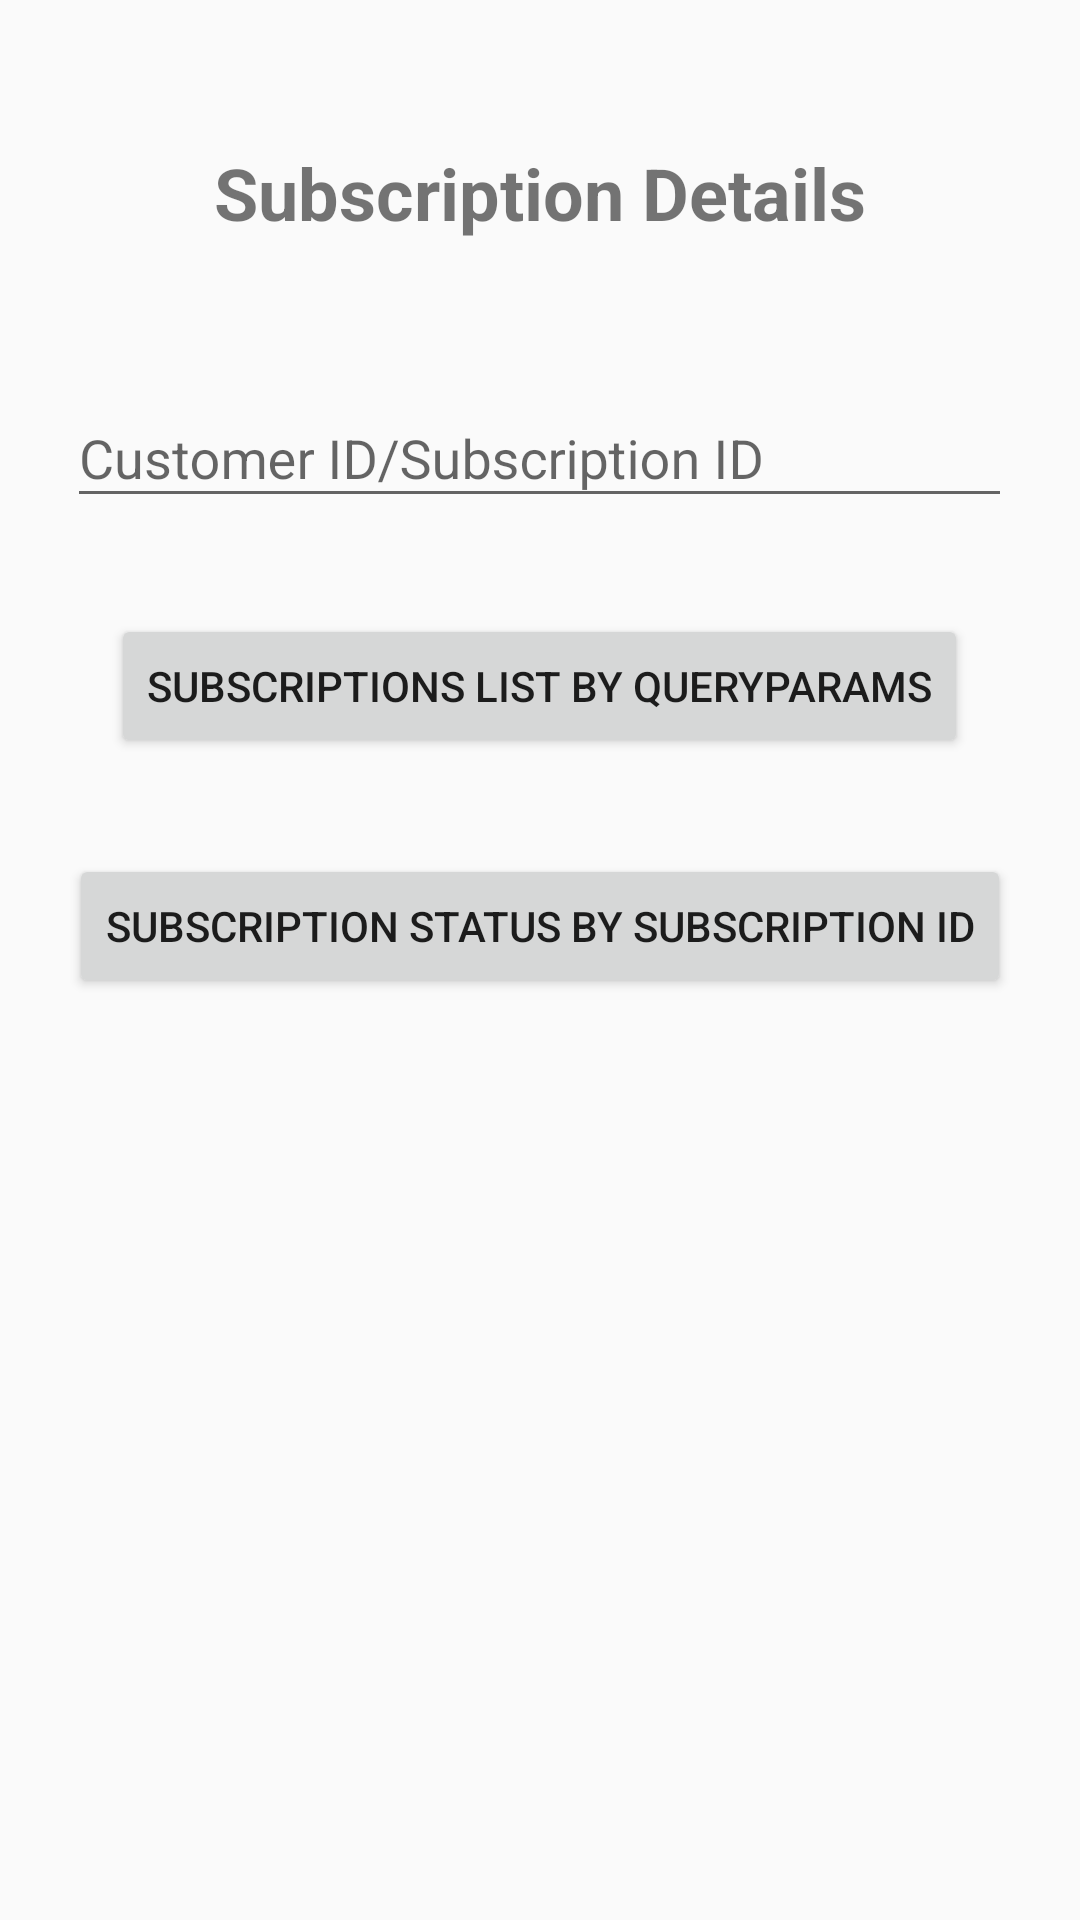

Write the Android layout XML for this screen, with the resource values it uses.
<!-- AndroidManifest.xml: application theme AppTheme -->
<!-- res/layout/activity_subscription.xml -->
<?xml version="1.0" encoding="utf-8"?>
<androidx.constraintlayout.widget.ConstraintLayout xmlns:android="http://schemas.android.com/apk/res/android"
    xmlns:app="http://schemas.android.com/apk/res-auto"
    xmlns:tools="http://schemas.android.com/tools"
    android:layout_width="match_parent"
    android:layout_height="match_parent"
    tools:context=".items.ItemActivity">

    <com.google.android.material.textfield.TextInputLayout
        android:id="@+id/itemIdInputLayout"
        android:layout_width="wrap_content"
        android:layout_height="wrap_content"
        android:layout_marginTop="40dp"
        android:hint="Customer ID/Subscription ID"
        app:layout_constraintEnd_toEndOf="parent"
        app:layout_constraintHorizontal_bias="0.497"
        app:layout_constraintStart_toStartOf="parent"
        app:layout_constraintTop_toBottomOf="@+id/textView">
        <com.google.android.material.textfield.TextInputEditText
            android:id="@+id/customerIdInput"
            android:layout_width="match_parent"
            android:layout_height="wrap_content"
            android:ems="15"
            android:inputType="textPersonName"
            android:text="" />
    </com.google.android.material.textfield.TextInputLayout>
    <TextView
        android:id="@+id/textView"
        android:layout_width="wrap_content"
        android:layout_height="wrap_content"
        android:layout_marginTop="48dp"
        android:text="Subscription Details"
        android:textSize="24sp"
        android:textStyle="bold"
        app:layout_constraintEnd_toEndOf="parent"
        app:layout_constraintStart_toStartOf="parent"
        app:layout_constraintTop_toTopOf="parent" />
    <Button
        android:id="@+id/customerIdBtn"
        android:layout_width="wrap_content"
        android:layout_height="wrap_content"
        android:layout_marginTop="32dp"
        android:text="Subscriptions List By QueryParams"
        app:layout_constraintEnd_toEndOf="parent"
        app:layout_constraintHorizontal_bias="0.497"
        app:layout_constraintStart_toStartOf="parent"
        app:layout_constraintTop_toBottomOf="@+id/itemIdInputLayout" />
    <Button
        android:id="@+id/subscriptionIdBtn"
        android:layout_width="wrap_content"
        android:layout_height="wrap_content"
        android:layout_marginTop="32dp"
        android:text="Subscription Status By Subscription Id"
        app:layout_constraintEnd_toEndOf="parent"
        app:layout_constraintHorizontal_bias="0.497"
        app:layout_constraintStart_toStartOf="parent"
        app:layout_constraintTop_toBottomOf="@+id/customerIdBtn" />

</androidx.constraintlayout.widget.ConstraintLayout>
<!-- resources referenced by this layout -->
<resources>
  <style name="AppTheme" parent="Theme.AppCompat.Light.DarkActionBar">
          
          <item name="colorPrimary">@color/colorPrimary</item>
          <item name="colorPrimaryDark">@color/colorPrimaryDark</item>
          <item name="colorAccent">@color/colorAccent</item>
      </style>
  <color name="colorPrimary">#3949AB</color>
  <color name="colorPrimaryDark">#1A237E</color>
  <color name="colorAccent">#536DFE</color>
</resources>
